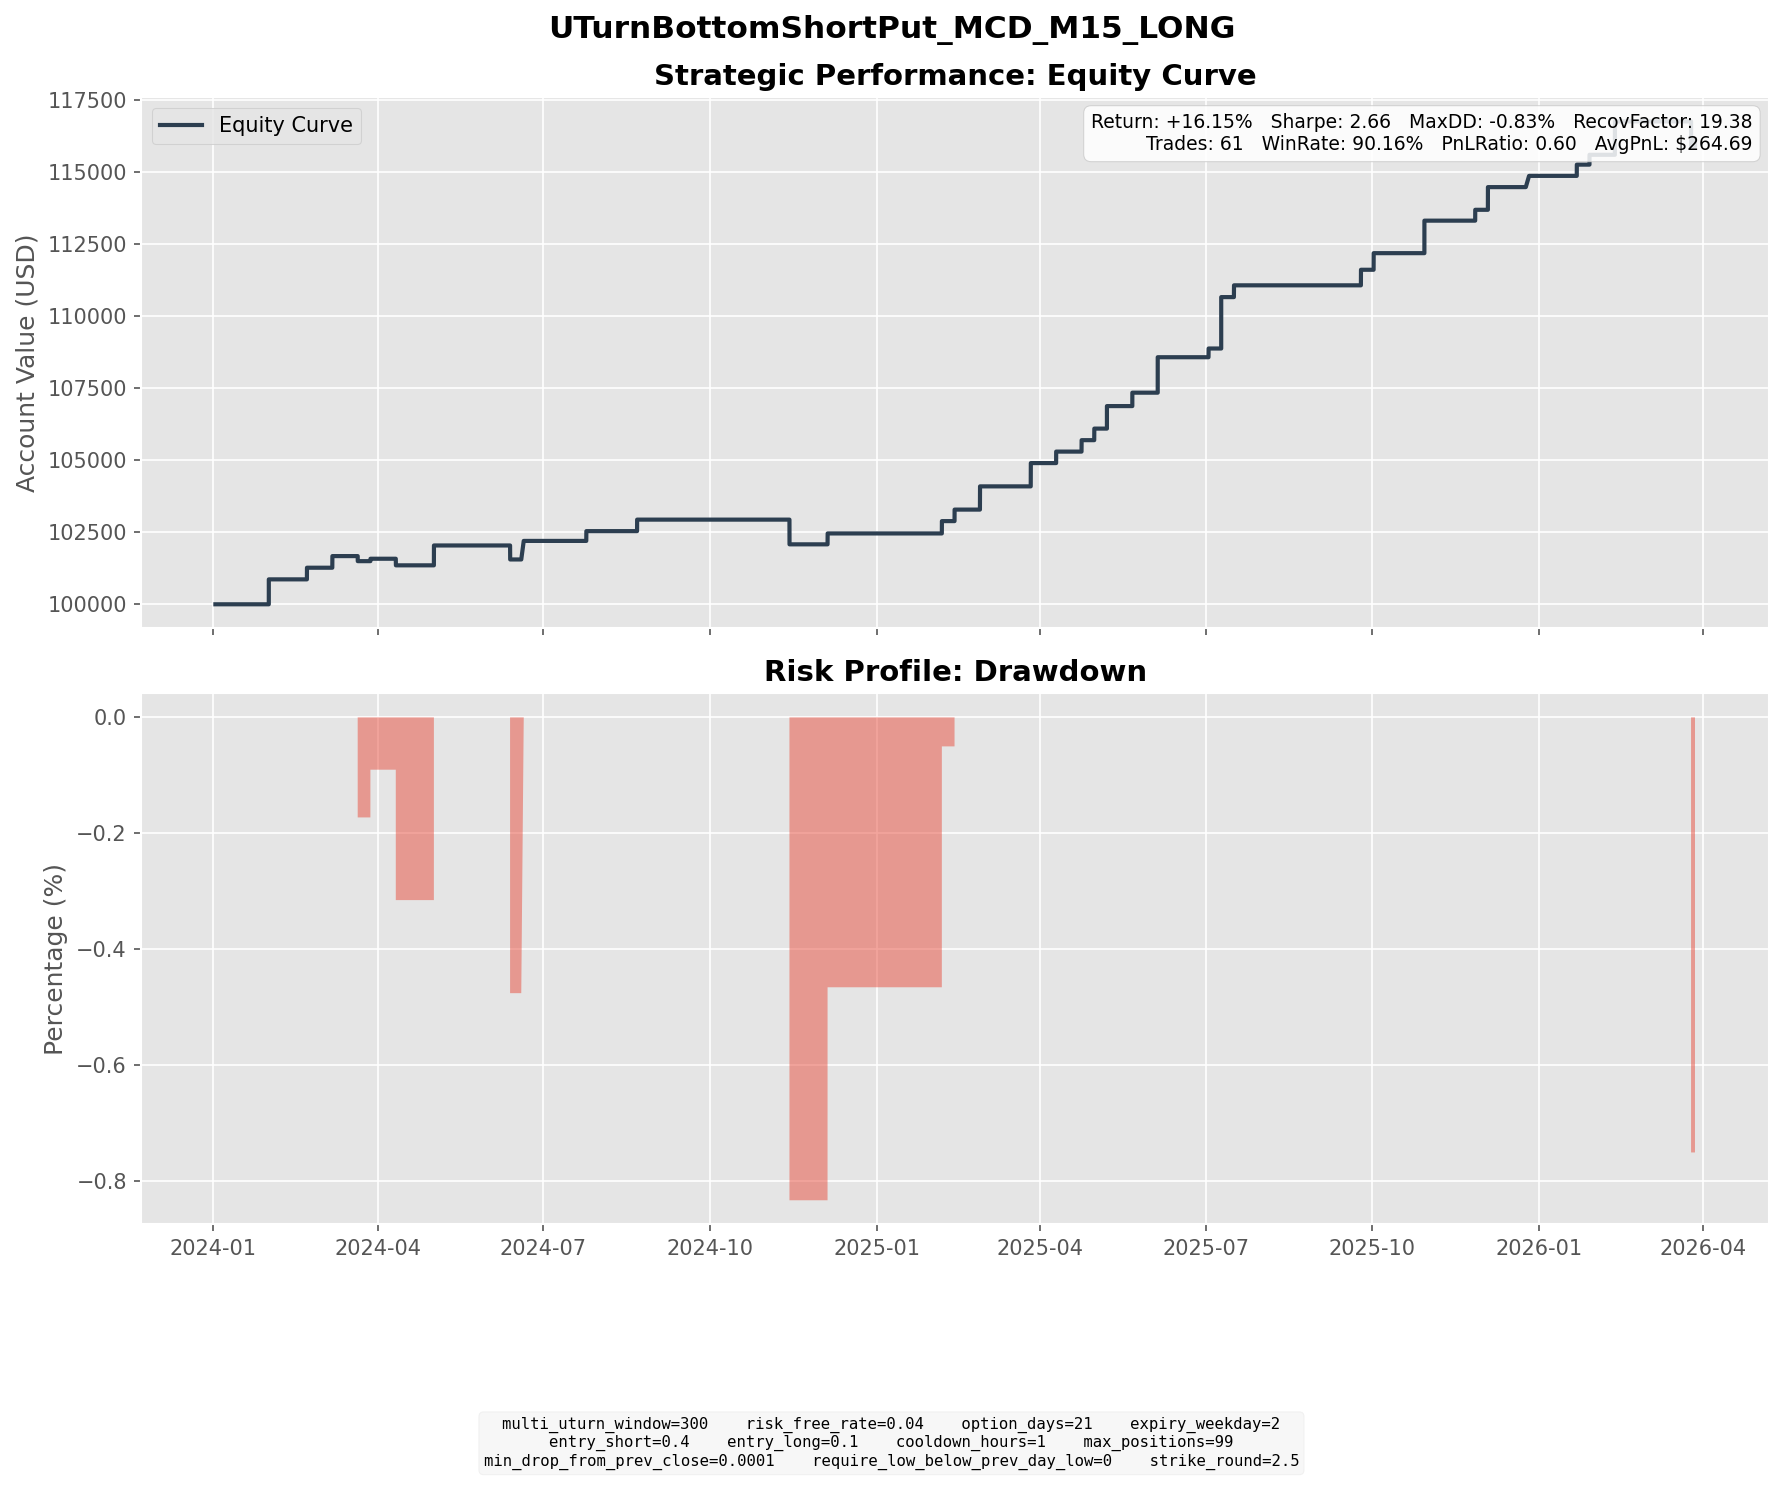

The table this chart was drawn from, first rows:
entry_dt, lock_dt, lock_reason, settlement_dt, close_reason, k1, k2, short_prem, long_prem, net_credit, short_settle, long_settle, final_pnl
2024-01-04 15:30:00, 2024-01-04 15:30:00, direct_entry, 2024-01-31 16:00:00, expiry, 287.5, 270.0, 4.886, 0.8403, 4.046, 0.0, 0.0, 4.046
2024-01-05 10:45:00, 2024-01-05 10:45:00, direct_entry, 2024-01-31 16:00:00, expiry, 285.0, 265.0, 5.26, 0.6538, 4.606, 0.0, 0.0, 4.606
2024-01-26 11:15:00, 2024-01-26 11:15:00, direct_entry, 2024-02-21 16:00:00, expiry, 290.0, 272.5, 4.867, 0.8271, 4.04, 0.0, 0.0, 4.04
2024-02-13 15:00:00, 2024-02-13 15:00:00, direct_entry, 2024-03-06 16:00:00, expiry, 282.5, 265.0, 4.674, 0.6394, 4.035, 0.0, 0.0, 4.035
2024-02-27 12:00:00, 2024-02-27 12:00:00, direct_entry, 2024-03-20 16:00:00, expiry, 290.0, 272.5, 4.414, 0.619, 3.795, 5.55, 0.0, -1.755
2024-03-01 14:00:00, 2024-03-01 14:00:00, direct_entry, 2024-03-27 16:00:00, expiry, 285.0, 267.5, 4.538, 0.7203, 3.817, 2.98, 0.0, 0.8374
2024-03-15 15:45:00, 2024-03-15 15:45:00, direct_entry, 2024-04-10 16:00:00, expiry, 275.0, 257.5, 4.768, 0.726, 4.042, 6.33, 0.0, -2.288
2024-04-05 11:30:00, 2024-04-05 11:30:00, direct_entry, 2024-05-01 16:00:00, expiry, 262.5, 247.5, 4.178, 0.777, 3.401, 0.0, 0.0, 3.401
2024-04-08 11:45:00, 2024-04-08 11:45:00, direct_entry, 2024-05-01 16:00:00, expiry, 262.5, 247.5, 4.206, 0.7137, 3.492, 0.0, 0.0, 3.492
2024-05-20 15:00:00, 2024-05-20 15:00:00, direct_entry, 2024-06-12 16:00:00, expiry, 262.5, 247.5, 3.768, 0.6032, 3.165, 8.02, 0.0, -4.855
2024-05-24 15:45:00, 2024-05-24 15:45:00, direct_entry, 2024-06-20 04:30:00, expiry, 255.0, 237.5, 4.707, 0.6157, 4.091, 3.99, 0.0, 0.1012
2024-05-29 11:30:00, 2024-05-29 11:30:00, direct_entry, 2024-06-20 04:30:00, expiry, 247.5, 235.0, 3.551, 0.6913, 2.86, 0.0, 0.0, 2.86
2024-05-29 13:15:00, 2024-05-29 13:15:00, direct_entry, 2024-06-20 04:30:00, expiry, 247.5, 232.5, 4.031, 0.555, 3.476, 0.0, 0.0, 3.476
2024-07-02 13:00:00, 2024-07-02 13:00:00, direct_entry, 2024-07-24 16:00:00, expiry, 245.0, 230.0, 3.948, 0.55, 3.398, 0.0, 0.0, 3.398
2024-07-25 09:45:00, 2024-07-25 09:45:00, direct_entry, 2024-08-21 16:00:00, expiry, 250.0, 232.5, 4.582, 0.5927, 3.989, 0.0, 0.0, 3.989
2024-10-22 10:15:00, 2024-10-22 10:15:00, direct_entry, 2024-11-13 16:00:00, expiry, 310.0, 292.5, 5.093, 0.8694, 4.224, 12.8, 0.0, -8.576
2024-11-13 11:00:00, 2024-11-13 11:00:00, direct_entry, 2024-12-04 16:00:00, expiry, 292.5, 275.0, 4.38, 0.5974, 3.783, 0.0, 0.0, 3.783
2025-01-10 12:15:00, 2025-01-10 12:15:00, direct_entry, 2025-02-05 16:00:00, expiry, 280.0, 262.5, 5.116, 0.8381, 4.278, 0.0, 0.0, 4.278
2025-01-21 10:30:00, 2025-01-21 10:30:00, direct_entry, 2025-02-12 16:00:00, expiry, 277.5, 260.0, 4.603, 0.6074, 3.995, 0.0, 0.0, 3.995
2025-02-03 08:00:00, 2025-02-03 08:00:00, direct_entry, 2025-02-26 16:00:00, expiry, 282.5, 265.0, 4.585, 0.6536, 3.932, 0.0, 0.0, 3.932
2025-02-03 10:00:00, 2025-02-03 10:00:00, direct_entry, 2025-02-26 16:00:00, expiry, 282.5, 265.0, 4.838, 0.7077, 4.131, 0.0, 0.0, 4.131
2025-03-03 15:45:00, 2025-03-03 15:45:00, direct_entry, 2025-03-26 16:00:00, expiry, 300.0, 282.5, 4.86, 0.7873, 4.072, 0.0, 0.0, 4.072
2025-03-05 09:30:00, 2025-03-05 09:30:00, direct_entry, 2025-03-26 16:00:00, expiry, 302.5, 285.0, 4.727, 0.7172, 4.01, 0.0, 0.0, 4.01
2025-03-14 09:45:00, 2025-03-14 09:45:00, direct_entry, 2025-04-09 16:00:00, expiry, 292.5, 275.0, 4.808, 0.8258, 3.982, 0.0, 0.0, 3.982
2025-03-31 09:30:00, 2025-03-31 09:30:00, direct_entry, 2025-04-23 16:00:00, expiry, 302.5, 285.0, 4.749, 0.7788, 3.97, 0.0, 0.0, 3.97
2025-04-04 14:45:00, 2025-04-04 14:45:00, direct_entry, 2025-04-30 16:00:00, expiry, 297.5, 280.0, 4.875, 0.8616, 4.013, 0.0, 0.0, 4.013
2025-04-16 14:00:00, 2025-04-16 14:00:00, direct_entry, 2025-05-07 16:00:00, expiry, 305.0, 287.5, 4.378, 0.6432, 3.735, 0.0, 0.0, 3.735
2025-04-16 15:45:00, 2025-04-16 15:45:00, direct_entry, 2025-05-07 16:00:00, expiry, 305.0, 287.5, 4.818, 0.7414, 4.076, 0.0, 0.0, 4.076
2025-04-24 15:15:00, 2025-04-24 15:15:00, direct_entry, 2025-05-21 16:00:00, expiry, 310.0, 290.0, 5.506, 0.8495, 4.657, 0.0, 0.0, 4.657
2025-05-13 13:15:00, 2025-05-13 13:15:00, direct_entry, 2025-06-04 16:00:00, expiry, 305.0, 287.5, 4.753, 0.7586, 3.995, 0.0, 0.0, 3.995
2025-05-14 09:45:00, 2025-05-14 09:45:00, direct_entry, 2025-06-04 16:00:00, expiry, 305.0, 287.5, 5.163, 0.832, 4.331, 0.0, 0.0, 4.331
2025-05-14 11:15:00, 2025-05-14 11:15:00, direct_entry, 2025-06-04 16:00:00, expiry, 302.5, 285.0, 4.683, 0.7049, 3.978, 0.0, 0.0, 3.978
2025-06-10 15:45:00, 2025-06-10 15:45:00, direct_entry, 2025-07-02 16:00:00, expiry, 295.0, 280.0, 4.226, 0.834, 3.392, 0.37, 0.0, 3.022
2025-06-17 11:00:00, 2025-06-17 11:00:00, direct_entry, 2025-07-09 16:00:00, expiry, 290.0, 272.5, 4.34, 0.6042, 3.736, 0.0, 0.0, 3.736
2025-06-17 15:00:00, 2025-06-17 15:00:00, direct_entry, 2025-07-09 16:00:00, expiry, 287.5, 272.5, 4.229, 0.8031, 3.426, 0.0, 0.0, 3.426
2025-06-18 10:45:00, 2025-06-18 10:45:00, direct_entry, 2025-07-09 16:00:00, expiry, 287.5, 270.0, 4.531, 0.6088, 3.923, 0.0, 0.0, 3.923
2025-06-18 13:30:00, 2025-06-18 13:30:00, direct_entry, 2025-07-09 16:00:00, expiry, 285.0, 270.0, 4.057, 0.721, 3.336, 0.0, 0.0, 3.336
2025-06-18 14:30:00, 2025-06-18 14:30:00, direct_entry, 2025-07-09 16:00:00, expiry, 285.0, 270.0, 4.17, 0.7493, 3.42, 0.0, 0.0, 3.42
2025-06-20 13:30:00, 2025-06-20 13:30:00, direct_entry, 2025-07-16 16:00:00, expiry, 282.5, 265.0, 4.88, 0.7915, 4.089, 0.0, 0.0, 4.089
2025-08-28 09:45:00, 2025-08-28 09:45:00, direct_entry, 2025-09-24 16:00:00, expiry, 307.5, 287.5, 5.773, 0.9062, 4.867, 3.17, 0.0, 1.697
2025-08-28 11:15:00, 2025-08-28 11:15:00, direct_entry, 2025-09-24 16:00:00, expiry, 305.0, 285.0, 5.115, 0.7408, 4.374, 0.67, 0.0, 3.704
2025-09-10 11:15:00, 2025-09-10 11:15:00, direct_entry, 2025-10-01 16:00:00, expiry, 302.5, 285.0, 4.657, 0.6989, 3.958, 1.57, 0.0, 2.388
2025-09-10 13:00:00, 2025-09-10 13:00:00, direct_entry, 2025-10-01 16:00:00, expiry, 300.0, 285.0, 4.197, 0.8225, 3.375, 0.0, 0.0, 3.375
2025-10-08 11:15:00, 2025-10-08 11:15:00, direct_entry, 2025-10-29 16:00:00, expiry, 290.0, 275.0, 4.222, 0.7887, 3.433, 0.0, 0.0, 3.433
2025-10-08 13:15:00, 2025-10-08 13:15:00, direct_entry, 2025-10-29 16:00:00, expiry, 290.0, 272.5, 4.486, 0.607, 3.879, 0.0, 0.0, 3.879
2025-10-08 14:30:00, 2025-10-08 14:30:00, direct_entry, 2025-10-29 16:00:00, expiry, 290.0, 272.5, 4.597, 0.6288, 3.968, 0.0, 0.0, 3.968
2025-11-03 12:30:00, 2025-11-03 12:30:00, direct_entry, 2025-11-26 16:00:00, expiry, 290.0, 272.5, 4.412, 0.6431, 3.769, 0.0, 0.0, 3.769
2025-11-10 08:00:00, 2025-11-10 08:00:00, direct_entry, 2025-12-03 16:00:00, expiry, 295.0, 277.5, 4.723, 0.7407, 3.983, 0.0, 0.0, 3.983
2025-11-10 12:15:00, 2025-11-10 12:15:00, direct_entry, 2025-12-03 16:00:00, expiry, 292.5, 275.0, 4.58, 0.6916, 3.888, 0.0, 0.0, 3.888
2025-12-02 10:30:00, 2025-12-02 10:30:00, direct_entry, 2025-12-26 07:00:00, expiry, 297.5, 280.0, 4.592, 0.6915, 3.9, 0.0, 0.0, 3.9
2025-12-30 11:00:00, 2025-12-30 11:00:00, direct_entry, 2026-01-21 16:00:00, expiry, 302.5, 285.0, 4.622, 0.7191, 3.902, 0.0, 0.0, 3.902
2026-01-06 09:30:00, 2026-01-06 09:30:00, direct_entry, 2026-01-28 16:00:00, expiry, 295.0, 280.0, 4.265, 0.8521, 3.413, 0.0, 0.0, 3.413
2026-01-20 08:15:00, 2026-01-20 08:15:00, direct_entry, 2026-02-11 16:00:00, expiry, 302.5, 285.0, 4.898, 0.7884, 4.11, 0.0, 0.0, 4.11
2026-01-20 10:30:00, 2026-01-20 10:30:00, direct_entry, 2026-02-11 16:00:00, expiry, 300.0, 282.5, 4.463, 0.6727, 3.791, 0.0, 0.0, 3.791
2026-01-20 15:45:00, 2026-01-20 15:45:00, direct_entry, 2026-02-11 16:00:00, expiry, 297.5, 280.0, 4.317, 0.6243, 3.693, 0.0, 0.0, 3.693
2026-03-03 11:00:00, 2026-03-03 11:00:00, direct_entry, 2026-03-25 16:00:00, expiry, 325.0, 305.0, 5.264, 0.7286, 4.536, 13.3, 0.0, -8.764
2026-03-06 10:45:00, 2026-03-06 10:45:00, direct_entry, 2026-03-27 19:45:00, force_close, 320.0, 300.0, 5.493, 0.8732, 4.619, 14.25, 0.0, -9.631
2026-03-19 11:00:00, 2026-03-19 11:00:00, direct_entry, 2026-03-27 19:45:00, force_close, 307.5, 287.5, 5.048, 0.7378, 4.31, 1.75, 0.0, 2.56
2026-03-19 12:15:00, 2026-03-19 12:15:00, direct_entry, 2026-03-27 19:45:00, force_close, 307.5, 287.5, 5.358, 0.8063, 4.552, 1.75, 0.0, 2.802
2026-03-19 13:15:00, 2026-03-19 13:15:00, direct_entry, 2026-03-27 19:45:00, force_close, 307.5, 287.5, 5.595, 0.86, 4.735, 1.75, 0.0, 2.985
... 1 more rows
